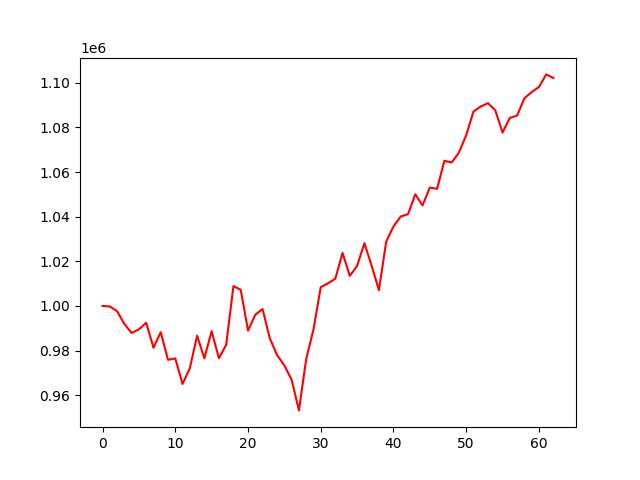

The table this chart was drawn from, first rows:
, 0
0, 1000000
1, 999753
2, 997647
3, 991906
4, 987875
5, 989458
6, 992456
7, 981283
8, 988225
9, 975835
10, 976470
11, 965006
12, 972042
13, 986677
14, 976476
15, 988685
16, 976537
17, 982594
18, 1008892
19, 1007210
20, 988961
21, 996028
22, 998616
23, 985438
24, 977934
25, 973319
26, 966889
27, 953160
28, 976169
29, 989388
30, 1008399
31, 1010125
32, 1012189
33, 1023754
34, 1013475
35, 1017898
36, 1028105
37, 1018003
38, 1007036
39, 1028803
40, 1035591
41, 1040101
42, 1041101
43, 1050025
44, 1045053
45, 1053050
46, 1052486
47, 1065043
48, 1064280
49, 1068740
50, 1076501
51, 1087120
52, 1089394
53, 1090885
54, 1087681
55, 1077718
56, 1084272
57, 1085323
58, 1093036
59, 1095880
... 3 more rows
